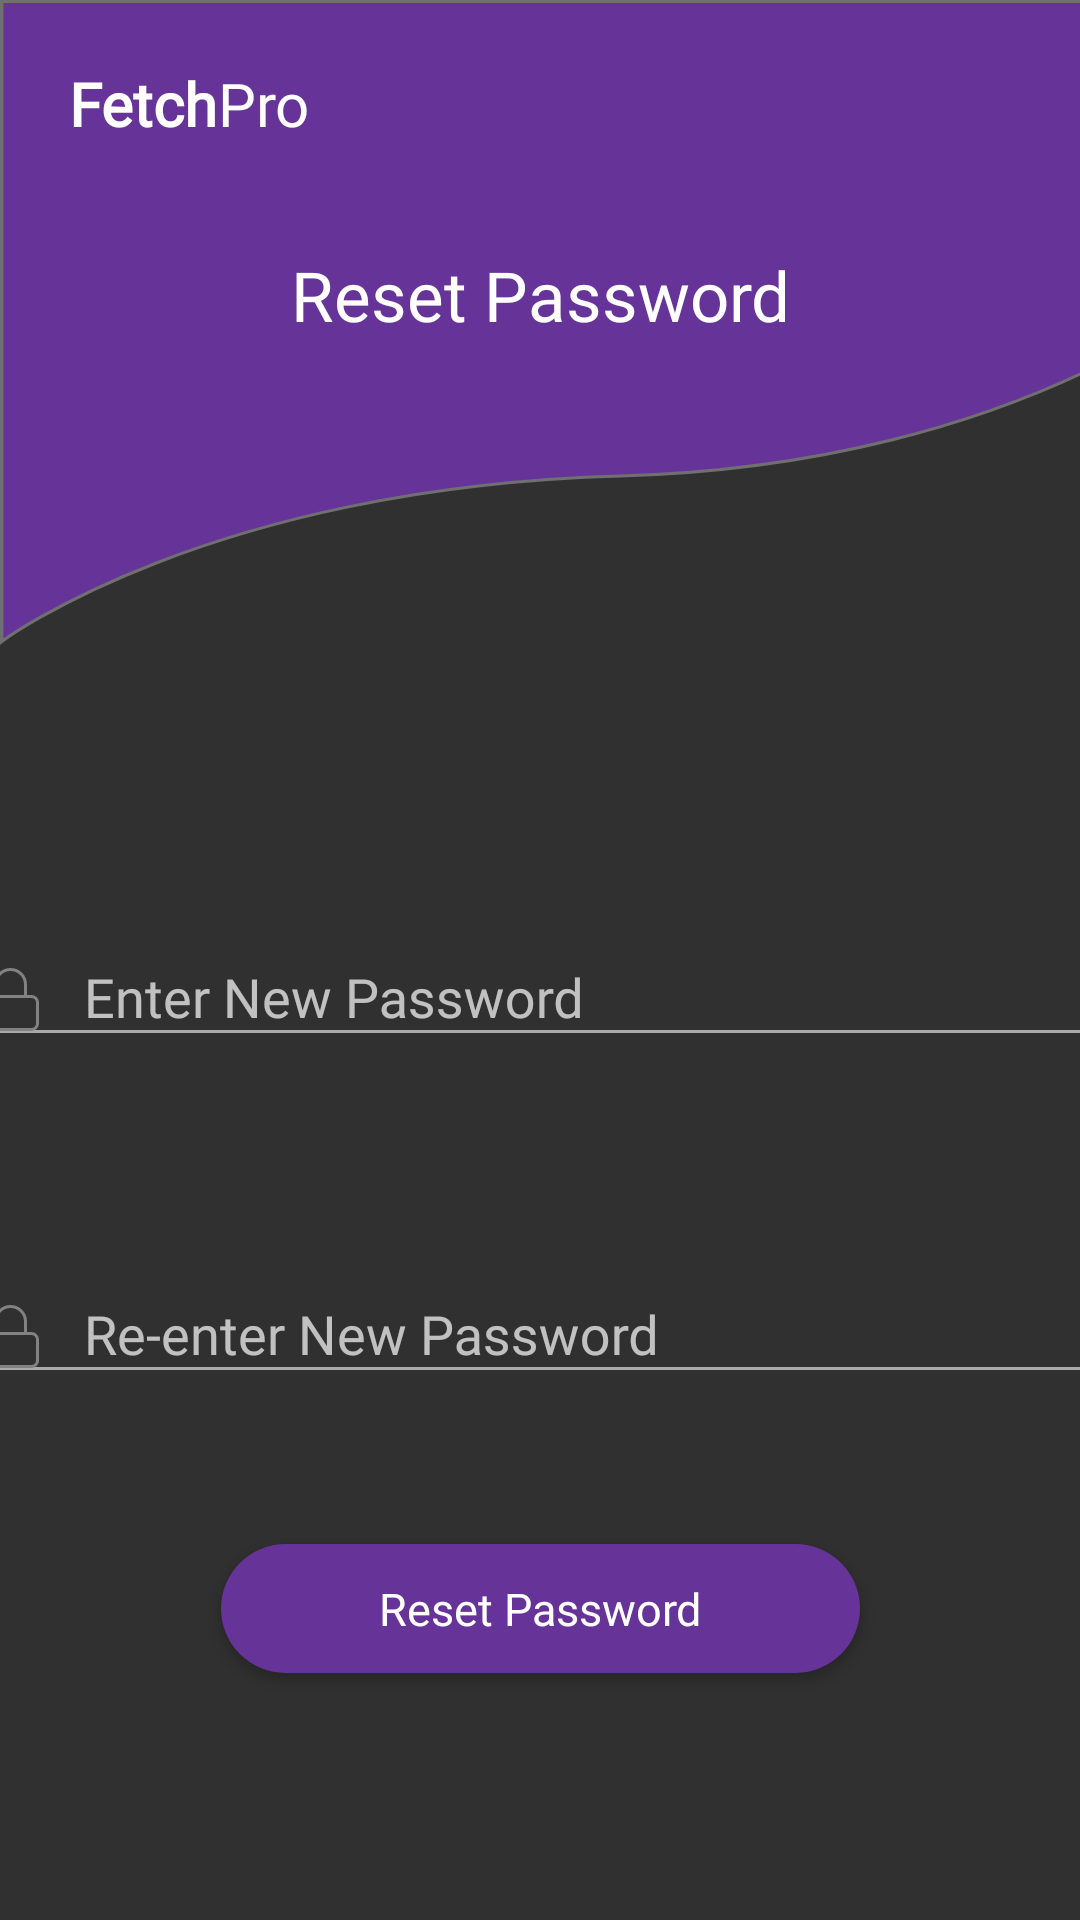

Here is an Android app screen rendered from its layout file. Give the layout XML and the strings, colors and styles it references.
<!-- AndroidManifest.xml: application theme Theme.AppCompat.NoActionBar -->
<!-- res/layout/activity_reset_password.xml -->
<?xml version="1.0" encoding="utf-8"?>
<androidx.constraintlayout.widget.ConstraintLayout xmlns:android="http://schemas.android.com/apk/res/android"
    xmlns:app="http://schemas.android.com/apk/res-auto"
    xmlns:tools="http://schemas.android.com/tools"
    android:layout_width="match_parent"
    android:layout_height="match_parent"
    android:background="@drawable/onboarding"
    tools:context=".ResetPassword">

    <RelativeLayout
        android:id="@+id/relativeLayout2"
        android:layout_width="425dp"
        android:layout_height="215dp"
        android:background="@drawable/ic_path_5"
        app:layout_constraintStart_toStartOf="parent"
        app:layout_constraintTop_toTopOf="parent">

        <TextView
            android:id="@+id/textView15"
            android:layout_width="wrap_content"
            android:layout_height="wrap_content"
            android:layout_alignParentStart="true"
            android:layout_alignParentTop="true"
            android:layout_marginStart="23dp"
            android:layout_marginTop="21dp"
            android:fontFamily="@font/poppins"
            android:text="@string/splashText_bold"
            android:textAppearance="@style/fetchpro_headerLight"
            android:textStyle="bold" />

        <TextView
            android:id="@+id/textView16"
            android:layout_width="wrap_content"
            android:layout_height="wrap_content"
            android:layout_marginStart="0dp"
            android:layout_marginTop="21dp"
            android:layout_toEndOf="@+id/textView15"
            android:fontFamily="@font/poppins"
            android:text="@string/splashText"
            android:textAppearance="@style/fetchpro_headerLight" />
    </RelativeLayout>

    <TextView
        android:id="@+id/textView17"
        android:layout_width="wrap_content"
        android:layout_height="wrap_content"
        android:layout_marginTop="83dp"
        android:fontFamily="@font/poppins"
        android:text="@string/reset_pass_header"
        android:textAppearance="@style/header_textMain"
        app:layout_constraintEnd_toEndOf="parent"
        app:layout_constraintStart_toStartOf="@+id/relativeLayout2"
        app:layout_constraintTop_toTopOf="@+id/relativeLayout2" />

    <com.google.android.material.textfield.TextInputLayout
        android:id="@+id/textInputLayoutNp"
        android:layout_width="409dp"
        android:layout_height="wrap_content"
        android:layout_marginStart="16dp"
        android:layout_marginTop="85dp"
        android:layout_marginEnd="16dp"
        app:layout_constraintEnd_toEndOf="parent"
        app:layout_constraintStart_toStartOf="parent"
        app:layout_constraintTop_toBottomOf="@+id/relativeLayout2">

        <com.google.android.material.textfield.TextInputEditText
            android:layout_width="match_parent"
            android:layout_height="wrap_content"
            android:layout_marginStart="14dp"
            android:layout_marginEnd="14dp"
            android:backgroundTint="@color/colorTextMinor"
            android:drawableStart="@drawable/ic_lock_dark"
            android:drawablePadding="15dp"
            android:fontFamily="@font/poppins"
            android:hint="@string/enter_new_password"
            android:textColor="@color/colorBtnFill"
            android:textColorHint="@color/colorTextMinor"
            android:textSize="18sp" />
    </com.google.android.material.textfield.TextInputLayout>

    <com.google.android.material.textfield.TextInputLayout
        android:id="@+id/textInputLayoutRNP"
        android:layout_width="409dp"
        android:layout_height="wrap_content"
        android:layout_marginStart="16dp"
        android:layout_marginTop="60dp"
        android:layout_marginEnd="16dp"
        app:layout_constraintEnd_toEndOf="@+id/textInputLayoutNp"
        app:layout_constraintStart_toStartOf="@+id/textInputLayoutNp"
        app:layout_constraintTop_toBottomOf="@+id/textInputLayoutNp">

        <com.google.android.material.textfield.TextInputEditText
            android:layout_width="match_parent"
            android:layout_height="wrap_content"
            android:layout_marginStart="14dp"
            android:layout_marginEnd="14dp"
            android:backgroundTint="@color/colorTextMinor"
            android:drawableStart="@drawable/ic_lock_dark"
            android:drawablePadding="15dp"
            android:fontFamily="@font/poppins"
            android:hint="@string/enter_new_password2"
            android:textColor="@color/colorBtnFill"
            android:textColorHint="@color/colorTextMinor" />
    </com.google.android.material.textfield.TextInputLayout>

    <Button
        android:id="@+id/resetPassword"
        android:layout_width="213dp"
        android:layout_height="43dp"
        android:layout_marginTop="50dp"
        android:background="@drawable/btn_background_dark"
        android:elevation="30dp"
        android:fontFamily="@font/poppins"
        android:text="@string/reset_pass_header"
        android:textAppearance="@style/btnDesignLight"
        app:layout_constraintEnd_toEndOf="@+id/textInputLayoutRNP"
        app:layout_constraintStart_toStartOf="@+id/textInputLayoutRNP"
        app:layout_constraintTop_toBottomOf="@+id/textInputLayoutRNP" />


</androidx.constraintlayout.widget.ConstraintLayout>
<!-- resources referenced by this layout -->
<resources>
  <color name="colorBtnFill">#663399</color>
  <color name="colorTextMinor">#A9A9A9</color>
  <!-- drawable btn_background_dark (drawable) -->
  <?xml version="1.0" encoding="utf-8"?>
  <shape xmlns:android="http://schemas.android.com/apk/res/android"
      android:shape="rectangle">
  
      <solid android:color="@color/colorBtnFill"/>
      <corners android:radius="25dp"/>
  
  </shape>
  <!-- drawable ic_lock_dark (drawable) -->
  <vector xmlns:android="http://schemas.android.com/apk/res/android"
      android:width="19dp"
      android:height="21dp"
      android:viewportWidth="19"
      android:viewportHeight="21">
    <path
        android:strokeWidth="1"
        android:pathData="M16.5,9.5H2.5C1.3954,9.5 0.5,10.3954 0.5,11.5V18.5C0.5,19.6046 1.3954,20.5 2.5,20.5H16.5C17.6046,20.5 18.5,19.6046 18.5,18.5V11.5C18.5,10.3954 17.6046,9.5 16.5,9.5Z"
        android:strokeLineJoin="round"
        android:fillColor="#00000000"
        android:strokeColor="#828283"
        android:strokeLineCap="round"/>
    <path
        android:strokeWidth="1"
        android:pathData="M4.5,9.5V5.5C4.5,4.1739 5.0268,2.9021 5.9645,1.9645C6.9022,1.0268 8.1739,0.5 9.5,0.5C10.8261,0.5 12.0979,1.0268 13.0355,1.9645C13.9732,2.9021 14.5,4.1739 14.5,5.5V9.5"
        android:strokeLineJoin="round"
        android:fillColor="#00000000"
        android:strokeColor="#828283"
        android:strokeLineCap="round"/>
  </vector>
  <!-- drawable ic_path_5 (drawable) -->
  <vector android:height="221.58774dp" android:viewportHeight="215"
      android:viewportWidth="370" android:width="370dp" xmlns:android="http://schemas.android.com/apk/res/android">
      <path android:fillColor="#663399"
          android:pathData="M0.5,213.878C0.5,213.878 60.081,162.421 180.082,158.661C300.082,154.901 359.5,92.149 359.5,92.149V0.538H0.5V213.878Z"
          android:strokeColor="#707070" android:strokeWidth="1"/>
  </vector>
  <string name="enter_new_password">Enter New Password</string>
  <string name="enter_new_password2">Re-enter New Password</string>
  <string name="reset_pass_header">Reset Password</string>
  <string name="splashText">Pro</string>
  <string name="splashText_bold">Fetch</string>
  <style name="btnDesignLight">
          <item name="android:textSize">15sp</item>
          <item name="android:textColor">#FFFFFF</item>
          <item name="android:fontFamily">@font/poppins</item>
      </style>
  <style name="fetchpro_headerLight">
          <item name="android:textSize">20sp</item>
          <item name="android:textColor">#FFFFFF</item>
          <item name="android:fontFamily">@font/poppins</item>
      </style>
  <style name="header_textMain">
          <item name="android:textSize">23sp</item>
          <item name="android:textColor">#FFFFFF</item>
          <item name="android:fontFamily">@font/poppins</item>
      </style>
</resources>
